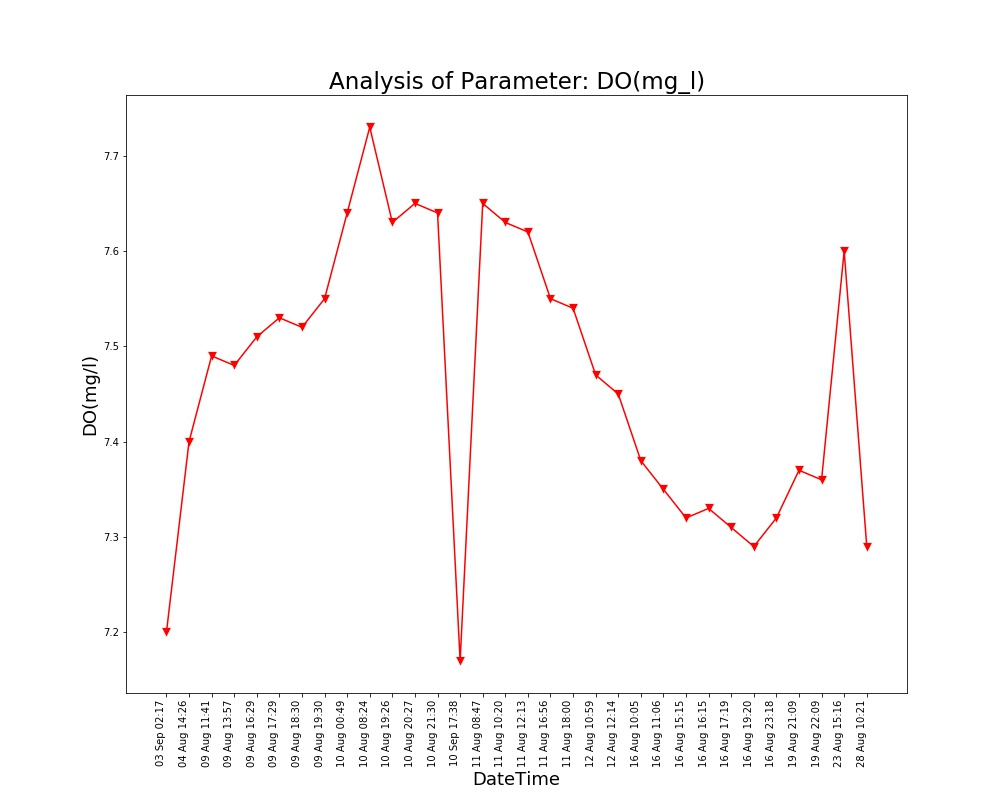

The table this chart was drawn from, first rows:
Unnamed: 0, DateTime, Date, Time, DO(mg/l)
0.0, 04 Aug 14:26, 04 Aug 2021, 14:26:24, 7.4
1.0, 09 Aug 11:41, 09 Aug 2021, 11:41:48, 7.49
2.0, 09 Aug 13:57, 09 Aug 2021, 13:57:19, 7.48
3.0, 09 Aug 16:29, 09 Aug 2021, 16:29:24, 7.51
4.0, 09 Aug 17:29, 09 Aug 2021, 17:29:51, 7.53
5.0, 09 Aug 18:30, 09 Aug 2021, 18:30:16, 7.52
6.0, 09 Aug 19:30, 09 Aug 2021, 19:30:40, 7.55
7.0, 10 Aug 00:49, 10 Aug 2021, 00:49:39, 7.64
8.0, 10 Aug 08:24, 10 Aug 2021, 08:24:01, 7.73
9.0, 10 Aug 19:26, 10 Aug 2021, 19:26:33, 7.63
10.0, 10 Aug 20:27, 10 Aug 2021, 20:27:03, 7.65
11.0, 10 Aug 21:30, 10 Aug 2021, 21:30:23, 7.64
12.0, 11 Aug 08:47, 11 Aug 2021, 08:47:06, 7.65
13.0, 11 Aug 10:20, 11 Aug 2021, 10:20:04, 7.63
14.0, 11 Aug 12:13, 11 Aug 2021, 12:13:36, 7.62
15.0, 11 Aug 16:56, 11 Aug 2021, 16:56:21, 7.55
16.0, 11 Aug 18:00, 11 Aug 2021, 18:00:02, 7.54
17.0, 12 Aug 10:59, 12 Aug 2021, 10:59:37, 7.47
18.0, 12 Aug 12:14, 12 Aug 2021, 12:14:31, 7.45
19.0, 16 Aug 10:05, 16 Aug 2021, 10:05:25, 7.38
20.0, 16 Aug 11:06, 16 Aug 2021, 11:06:03, 7.35
21.0, 16 Aug 15:15, 16 Aug 2021, 15:15:28, 7.32
22.0, 16 Aug 16:15, 16 Aug 2021, 16:15:54, 7.33
23.0, 16 Aug 17:19, 16 Aug 2021, 17:19:32, 7.31
24.0, 16 Aug 19:20, 16 Aug 2021, 19:20:17, 7.29
25.0, 16 Aug 23:18, 16 Aug 2021, 23:18:09, 7.32
26.0, 19 Aug 21:09, 19 Aug 2021, 21:09:25, 7.37
27.0, 19 Aug 22:09, 19 Aug 2021, 22:09:52, 7.36
28.0, 23 Aug 15:16, 23 Aug 2021, 15:16:38, 7.6
29.0, 28 Aug 10:21, 28 Aug 2021, 10:21:18, 7.29
, 03 Sep 02:17, 03 Sep 2021, 02:17:33, 7.2
, 10 Sep 17:38, 10 Sep 2021, 17:38:26, 7.17
